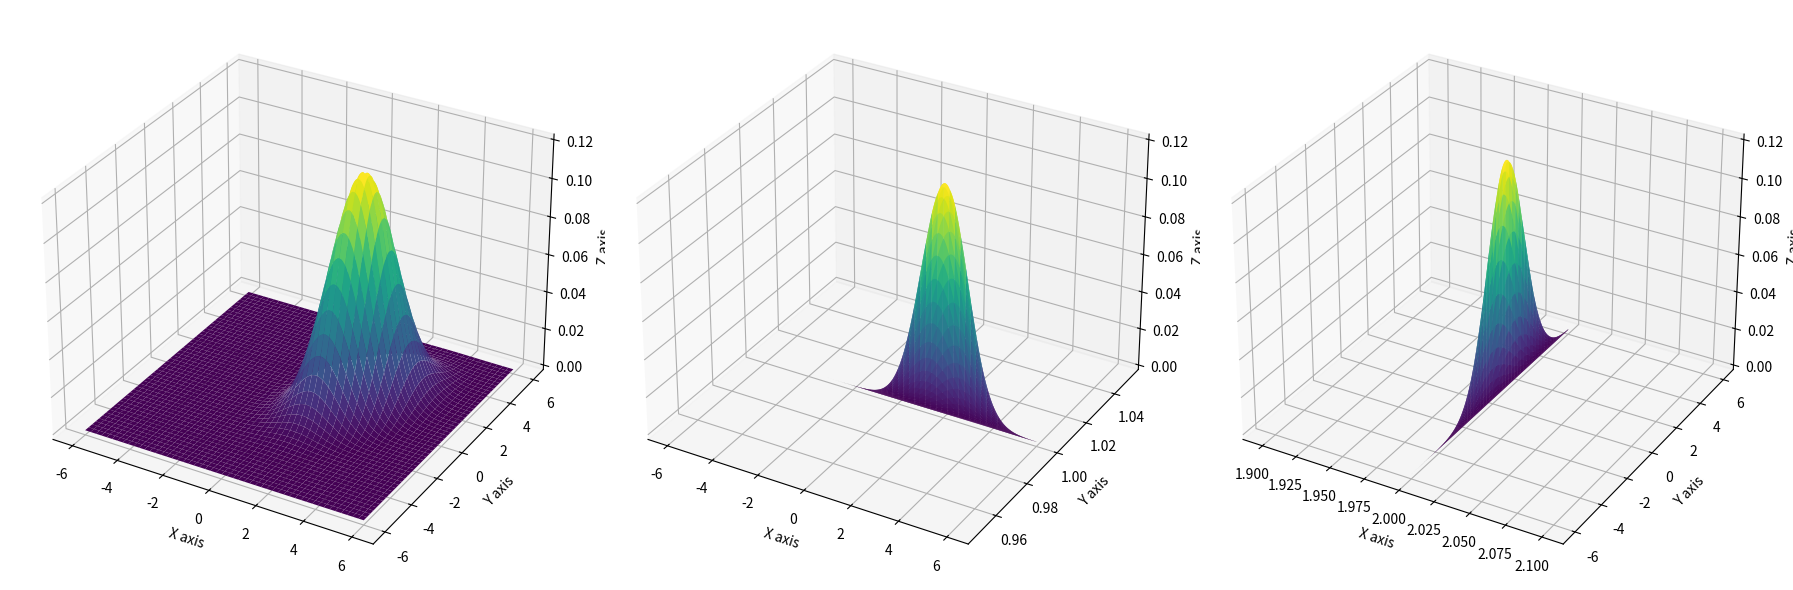

Write Python code to recreate this figure.
import matplotlib.pyplot as plt
from mpl_toolkits.mplot3d import Axes3D
import numpy as np
from scipy.stats import multivariate_normal


fig = plt.figure(figsize=(18, 6))


def gen_joint_pdf(
        mean: tuple[float, float],
        variance: tuple[float, float],
        correlation_coefficient: float):
    cov = ((variance[0], correlation_coefficient), (correlation_coefficient, variance[1]))
    return multivariate_normal(mean, cov)


def gen_subplot(number, x, y, pos):
    ax: Axes3D = fig.add_subplot(number, projection="3d")
    ax.plot_surface(x, y, rv.pdf(pos), cmap="viridis", linewidth=0)
    ax.set_xlabel("X axis")
    ax.set_ylabel("Y axis")
    ax.set_zlabel("Z axis")


x = y = np.linspace(-6, 6, 500)
X, Y = np.meshgrid(x, y)
pos = np.empty(X.shape + (2,))
pos[:, :, 0], pos[:, :, 1] = X, Y

rv = gen_joint_pdf(mean=(2, 1), variance=(1, 2), correlation_coefficient=0.5)

x, y = X, Y
gen_subplot(131, x, y, pos)

x, y = X, np.ones(len(X))
gen_subplot(132, x, y, pos)

x, y = np.ones(len(X))*2, Y
gen_subplot(133, x, y, pos)

plt.tight_layout()
plt.show()
